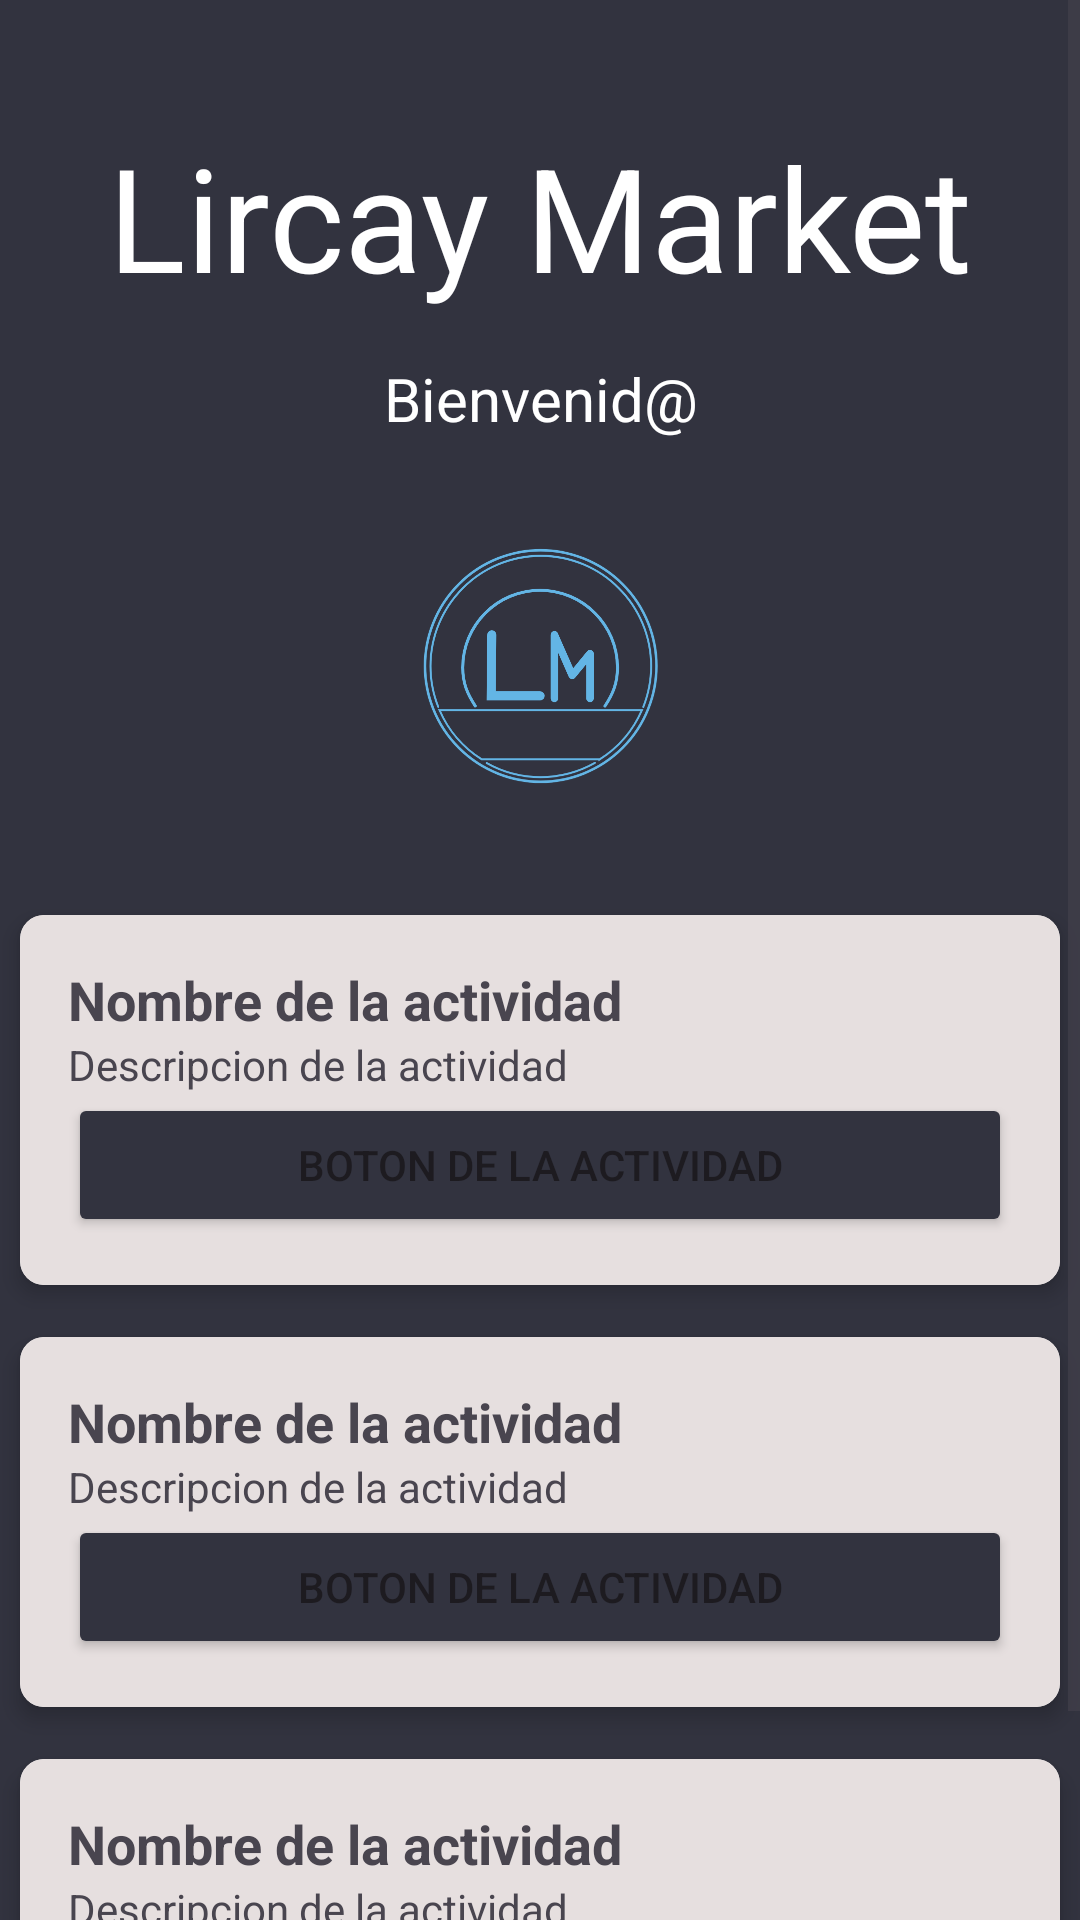

Layout XML and referenced resources for this Android screen:
<!-- AndroidManifest.xml: application theme Theme.LircayMarket -->
<!-- res/layout/optioncard_container.xml -->
<?xml version="1.0" encoding="utf-8"?>
<ScrollView xmlns:android="http://schemas.android.com/apk/res/android"
    xmlns:app="http://schemas.android.com/apk/res-auto"
    android:layout_width="match_parent"
    android:layout_height="match_parent"
    android:background="@color/squid_ink">

    <LinearLayout
        android:layout_width="match_parent"
        android:layout_height="wrap_content"
        android:background="@color/squid_ink"
        android:orientation="vertical">

        

        <TextView
            android:id="@+id/AppNameTextView"
            android:layout_width="match_parent"
            android:layout_height="wrap_content"
            android:layout_marginTop="40dp"
            android:layout_marginBottom="15dp"
            android:text="@string/app_name"
            android:textAlignment="center"
            android:textColor="@color/white"
            android:textSize="48sp"
            app:layout_constraintBottom_toTopOf="@+id/imageView"
            app:layout_constraintEnd_toEndOf="parent"
            app:layout_constraintHorizontal_bias="0.0"
            app:layout_constraintStart_toStartOf="parent"
            app:layout_constraintTop_toTopOf="parent" />

        <TextView
            android:id="@+id/welcomeTextView"
            android:layout_width="match_parent"
            android:layout_height="wrap_content"
            android:text="@string/welcome_user_text"
            android:textAlignment="center"
            android:textColor="@color/white"
            android:textSize="20sp" />

        <ImageView
            android:id="@+id/imageView2"
            android:layout_width="match_parent"
            android:layout_height="150dp"
            android:layout_marginStart="105dp"
            android:layout_marginEnd="105dp"
            android:contentDescription="@string/image_descrition"
            app:layout_constraintEnd_toEndOf="parent"
            app:layout_constraintStart_toStartOf="parent"
            app:layout_constraintTop_toBottomOf="@+id/CreateAccountTextView"
            app:srcCompat="@drawable/ic_launcher_foreground" />

        <include
            android:id="@+id/card1"
            layout="@layout/optioncard_view"
            android:layout_width="match_parent"
            android:layout_height="wrap_content"
            app:layout_constraintStart_toStartOf="parent" />

        <include
            android:id="@+id/card2"
            layout="@layout/optioncard_view"
            android:layout_width="match_parent"
            android:layout_height="wrap_content" />

        <include
            android:id="@+id/card3"
            layout="@layout/optioncard_view"
            android:layout_width="match_parent"
            android:layout_height="wrap_content" />

        

    </LinearLayout>

</ScrollView>
<!-- res/layout/optioncard_view.xml (included above) -->
<?xml version="1.0" encoding="utf-8"?>
<androidx.cardview.widget.CardView xmlns:android="http://schemas.android.com/apk/res/android"
    xmlns:app="http://schemas.android.com/apk/res-auto"
    android:layout_width="match_parent"
    android:layout_height="wrap_content"
    app:cardCornerRadius="8dp"
    app:cardElevation="4dp"
    app:cardUseCompatPadding="true"
    android:layout_margin="8dp">

    <LinearLayout
        android:layout_width="match_parent"
        android:layout_height="wrap_content"
        android:background="@color/hint_white"
        android:orientation="vertical"
        android:padding="16dp">

        <TextView
            android:id="@+id/cardTextViewTitle"
            android:layout_width="match_parent"
            android:layout_height="wrap_content"
            android:text="@string/Card_title"
            android:textSize="18sp"
            android:textStyle="bold" />

        <TextView
            android:id="@+id/cardTextViewDescription"
            android:layout_width="match_parent"
            android:layout_height="wrap_content"
            android:text="@string/Card_description" />

        <Button
            android:id="@+id/cardButtonNavigate"
            android:layout_width="match_parent"
            android:layout_height="wrap_content"
            android:backgroundTint="@color/squid_ink"
            android:text="@string/Card_button" />

    </LinearLayout>

</androidx.cardview.widget.CardView>
<!-- resources referenced by this layout -->
<resources>
  <color name="hint_white">#FFE6DFDF</color>
  <color name="squid_ink">#32333f</color>
  <color name="white">#FFFFFFFF</color>
  <!-- drawable ic_launcher_foreground: vector/xml drawable (drawable, 2175 chars, omitted) -->
  <string name="Card_button">Boton de la actividad</string>
  <string name="Card_description">Descripcion de la actividad</string>
  <string name="Card_title">Nombre de la actividad</string>
  <string name="app_name">Lircay Market</string>
  <string name="image_descrition">Logo de Lircay Market</string>
  <string name="welcome_user_text">Bienvenid@ </string>
  <style name="Theme.LircayMarket" parent="Base.Theme.LircayMarket" />
  <style name="Base.Theme.LircayMarket" parent="Theme.Material3.DayNight.NoActionBar">
          
          
      </style>
</resources>
